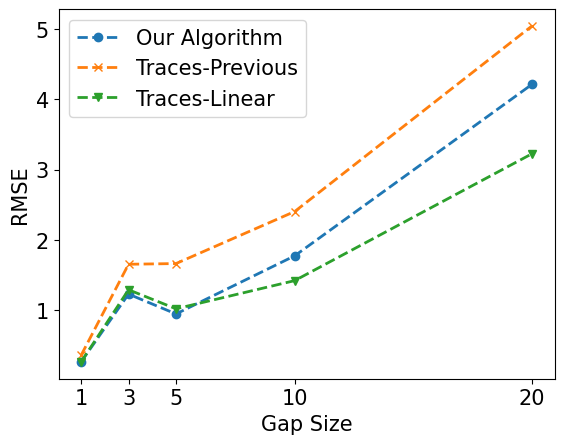

Recreate this plot in Python.
import numpy as np
import matplotlib.pyplot as plt

font = {'family' : 'DejaVu Sans',
        'size'   : 15}

plt.rc('font', **font)

gaps = [1, 3, 5, 10, 20]

average = [0.267602215, 1.230727905, 0.9491128063, 1.774268645, 4.209748932]
linear = [0.2676150777, 1.292466853, 1.022338087, 1.422150876, 3.224181792]
previous = [0.3609654279, 1.654614281, 1.664577828, 2.40339172, 5.03958606]



plt.plot(gaps,average,  marker='o', linestyle='--', label="Our Algorithm", linewidth=2)
plt.plot(gaps, previous, marker='x', linestyle='--', label="Traces-Previous", linewidth=2)
plt.plot(gaps, linear, marker='v', linestyle='--', label="Traces-Linear", linewidth=2)


plt.xlabel("Gap Size")
plt.ylabel("RMSE")
plt.xticks(ticks=gaps, labels=gaps)
#plt.title("Average error obtained by the algorithms when filling gaps")
plt.legend()

plt.show()